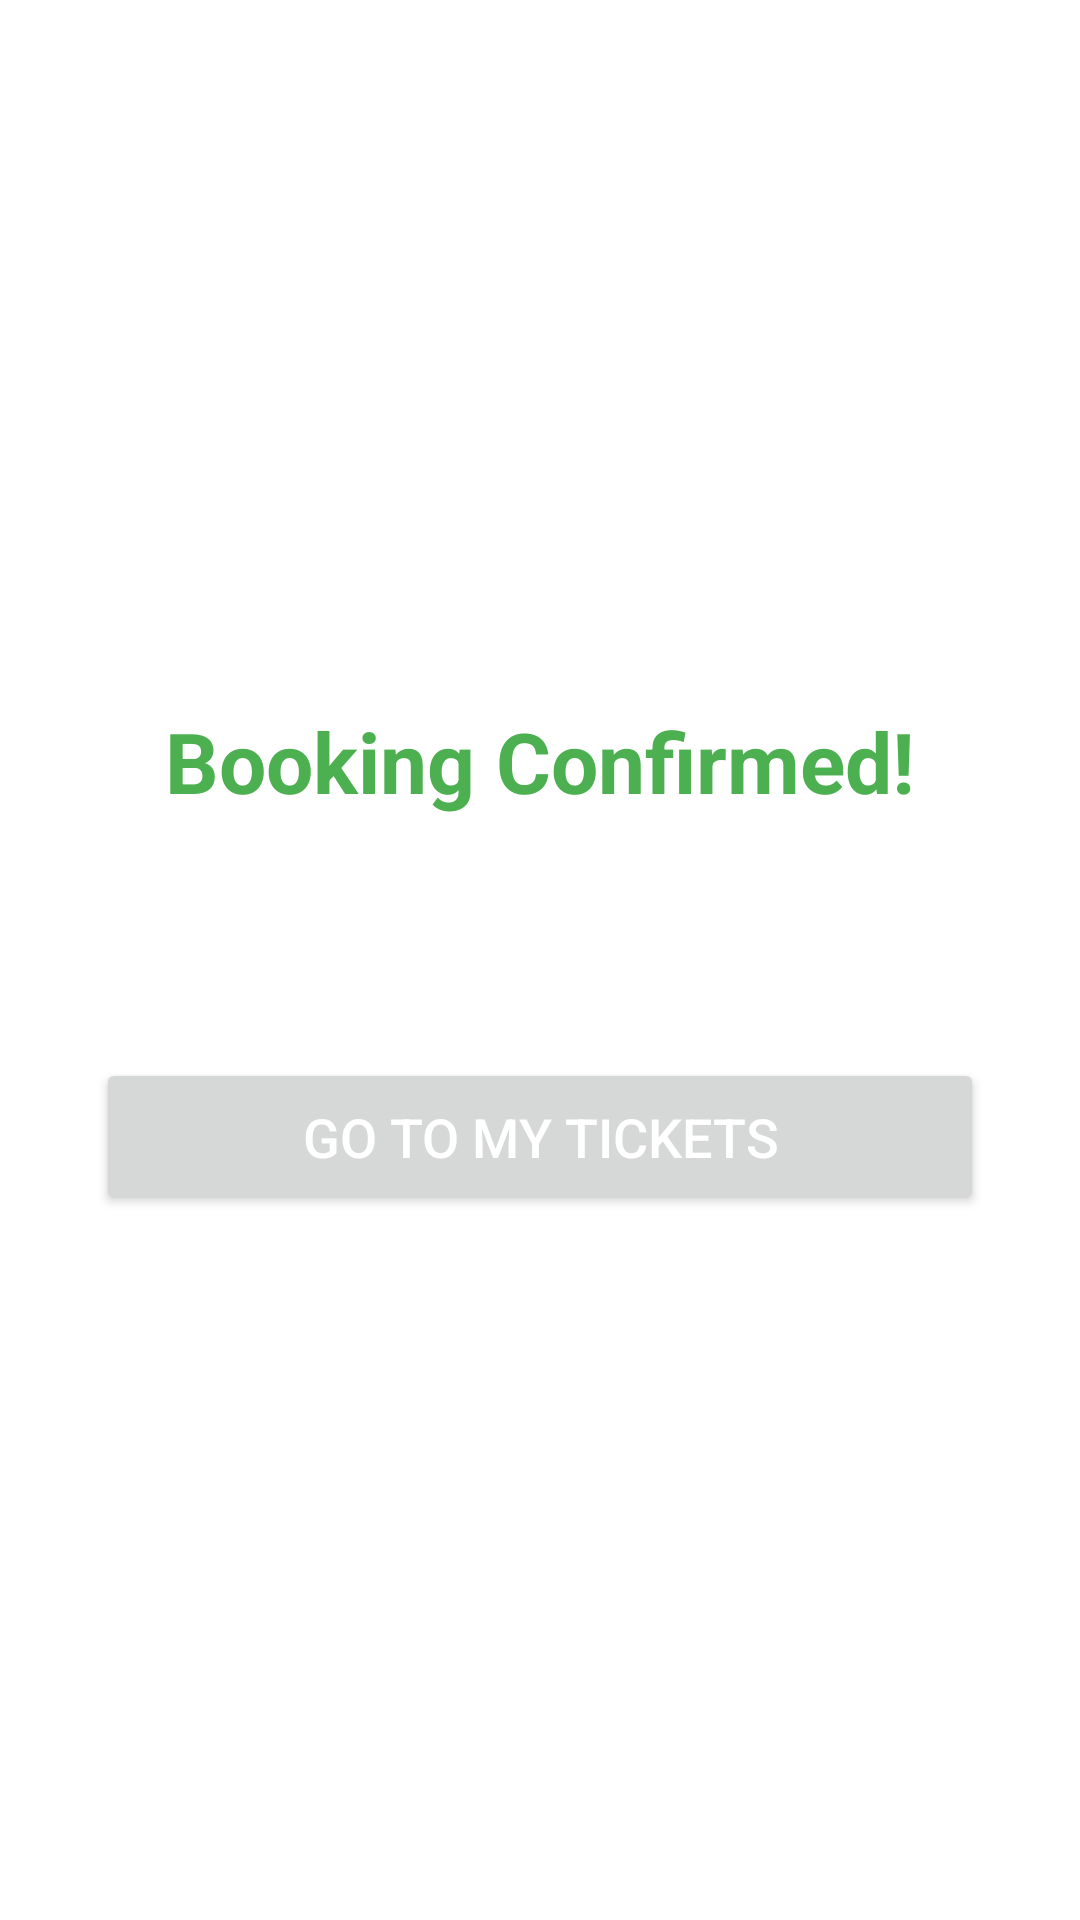

Layout XML and referenced resources for this Android screen:
<!-- AndroidManifest.xml: application theme Theme.SOEN345_Project -->
<!-- res/layout/activity_confirmation.xml -->
<?xml version="1.0" encoding="utf-8"?>
<LinearLayout xmlns:android="http://schemas.android.com/apk/res/android"
    android:layout_width="match_parent"
    android:layout_height="match_parent"
    android:orientation="vertical"
    android:padding="32dp"
    android:gravity="center"
    android:background="#FFFFFF">

    <TextView
        android:layout_width="wrap_content"
        android:layout_height="wrap_content"
        android:text="Booking Confirmed!"
        android:textSize="28sp"
        android:textStyle="bold"
        android:textColor="#4CAF50"
        android:layout_marginBottom="24dp" />

    <TextView
        android:id="@+id/tvConfirmationDetails"
        android:layout_width="match_parent"
        android:layout_height="wrap_content"
        android:textSize="18sp"
        android:gravity="center"
        android:textColor="#333333"
        android:layout_marginBottom="32dp" />

    <Button
        android:id="@+id/btnGoToMyTickets"
        android:layout_width="match_parent"
        android:layout_height="wrap_content"
        android:text="Go to My Tickets"
        android:padding="14dp"
        android:textSize="18sp"
        android:textColor="#FFFFFF" />

</LinearLayout>
<!-- resources referenced by this layout -->
<resources>
  <style name="Theme.SOEN345_Project" parent="Base.Theme.SOEN345_Project" />
  <style name="Base.Theme.SOEN345_Project" parent="Theme.Material3.DayNight.NoActionBar">
          
          
      </style>
</resources>
